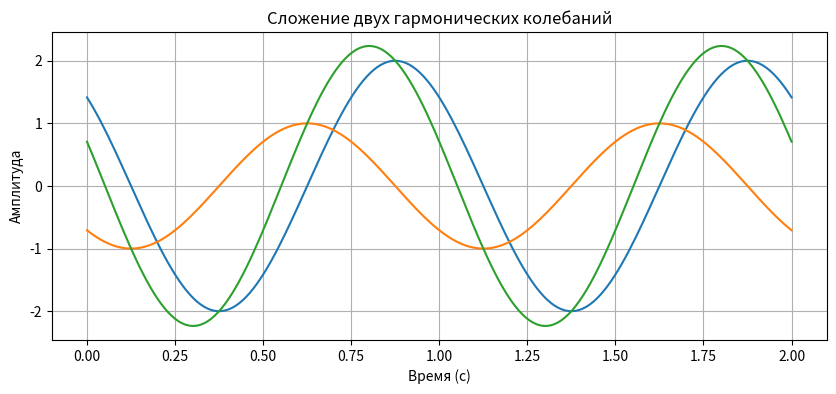
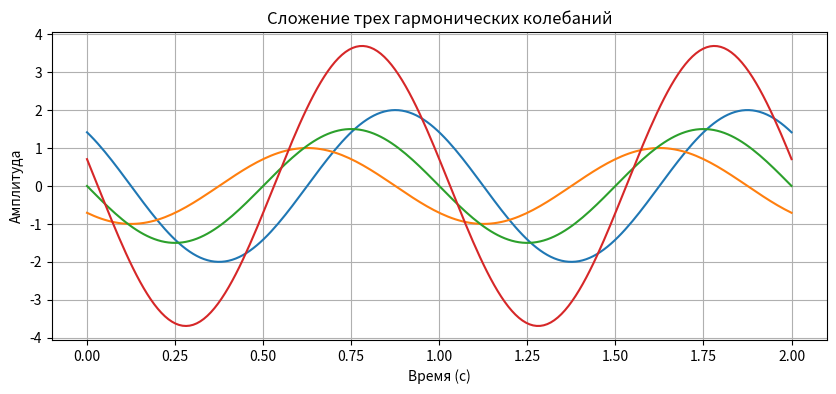

These charts were generated, in order, by the following Python code:
import numpy as np
import matplotlib.pyplot as plt

f0 = 1
t = np.linspace(0, 2, 200)

A1 = 2
phi1 = np.pi / 4
A2 = 1
phi2 = 3 * np.pi / 4

x1 = A1 * np.cos(2 * np.pi * f0 * t + phi1)
x2 = A2 * np.cos(2 * np.pi * f0 * t + phi2)
x_sum_2 = x1 + x2

A_sum_2 = np.max(x_sum_2)
first_max_idx = np.argmax(x_sum_2)
t_phi_2 = t[first_max_idx]
phi_sum_2 = -2 * np.pi * f0 * t_phi_2 / np.pi 

plt.figure(figsize=(10, 4))
plt.plot(t, x1)
plt.plot(t, x2)
plt.plot(t, x_sum_2)
plt.title("Сложение двух гармонических колебаний")
plt.xlabel("Время (с)")
plt.ylabel("Амплитуда")
plt.grid(True)
plt.show()

A3 = 1.5
phi3 = np.pi / 2

x3 = A3 * np.cos(2 * np.pi * f0 * t + phi3)
x_sum_3 = x1 + x2 + x3

A_sum_3 = np.max(x_sum_3)
first_max_idx = np.argmax(x_sum_3)
t_phi_3 = t[first_max_idx]
phi_sum_3 = -2 * np.pi * f0 * t_phi_3 / np.pi

plt.figure(figsize=(10, 4))
plt.plot(t, x1)
plt.plot(t, x2)
plt.plot(t, x3)
plt.plot(t, x_sum_3)
plt.title("Сложение трех гармонических колебаний")
plt.xlabel("Время (с)")
plt.ylabel("Амплитуда")
plt.grid(True)
plt.show()

print(f"Для суммы двух колебаний: A = {A_sum_2:.2f}, phi = {phi_sum_2:.2f}π")
print(f"Для суммы трех колебаний: A = {A_sum_3:.2f}, phi = {phi_sum_3:.2f}π")
